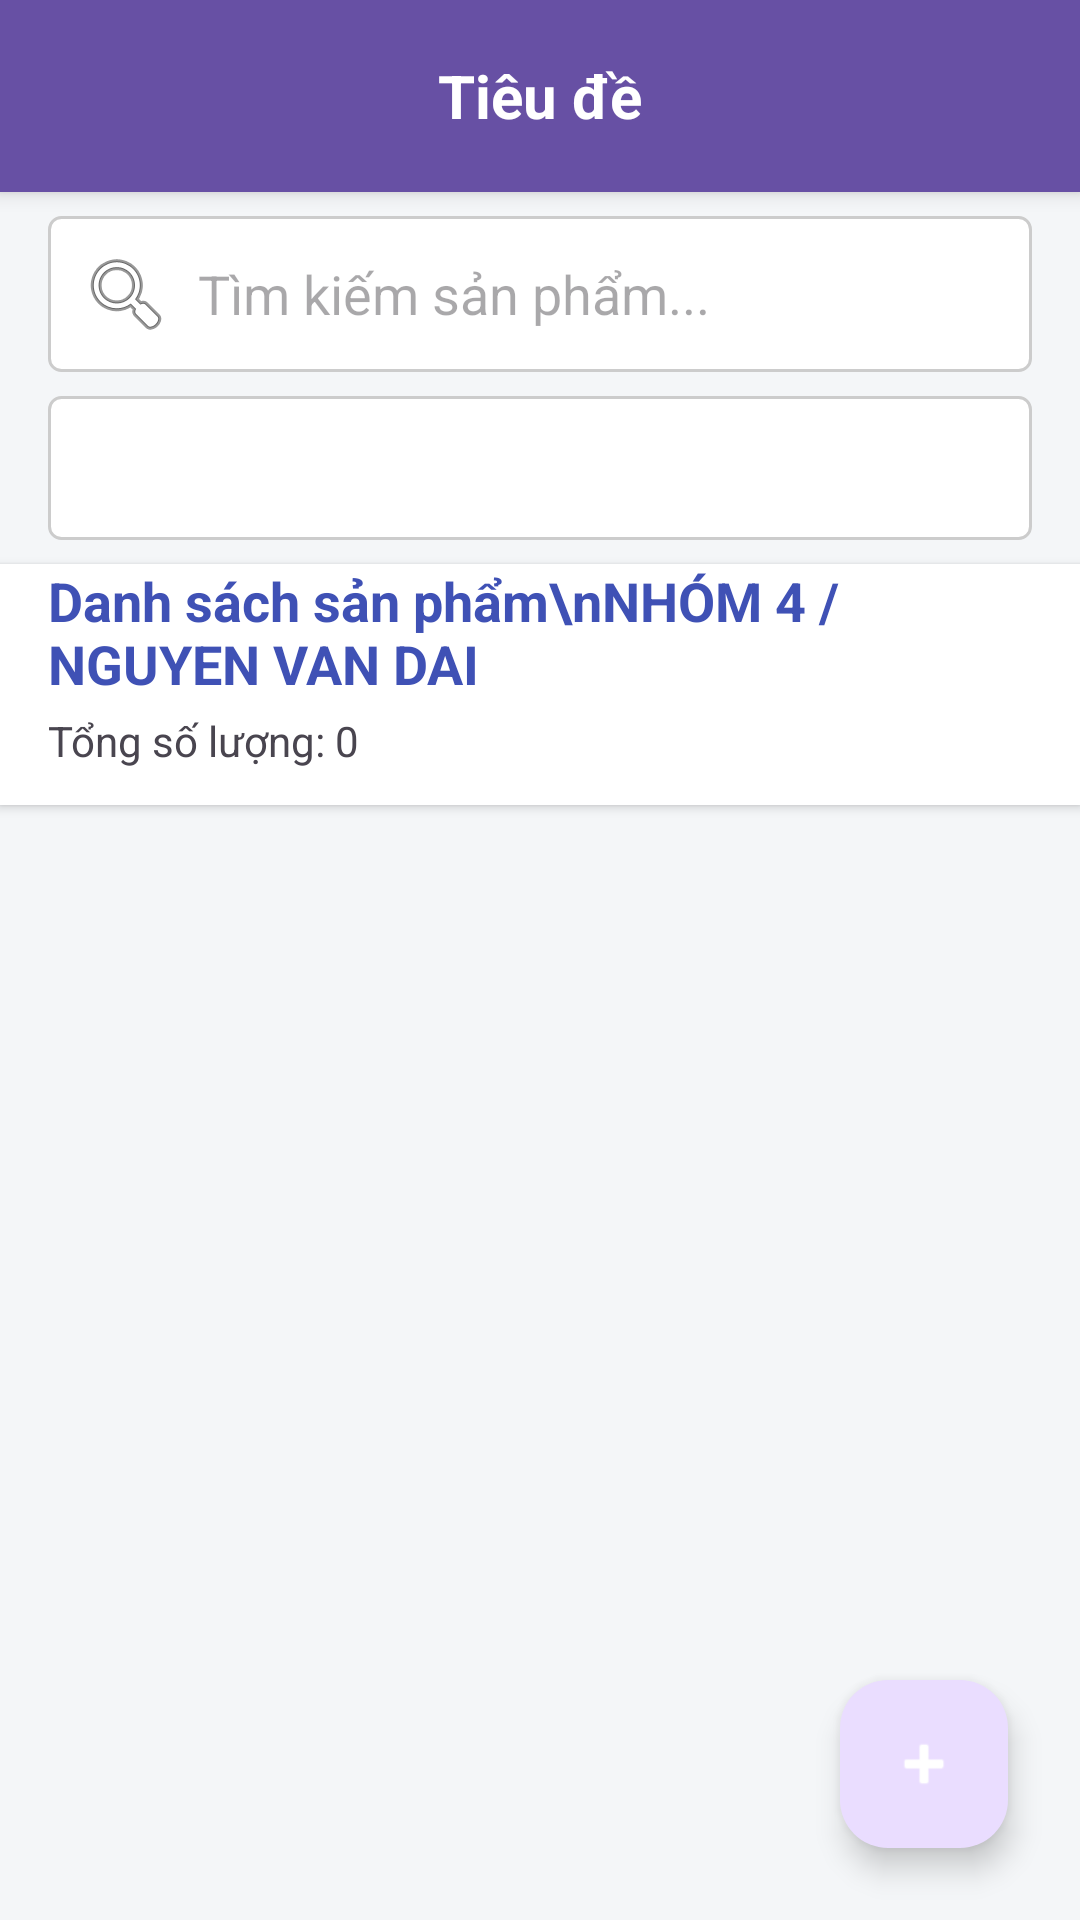

The Android layout XML behind this screen, and the referenced resources:
<!-- AndroidManifest.xml: application theme Theme.Doandidong -->
<!-- res/layout/layout_man_hinh_san_pham.xml -->
<?xml version="1.0" encoding="utf-8"?>
<androidx.coordinatorlayout.widget.CoordinatorLayout xmlns:android="http://schemas.android.com/apk/res/android"
    xmlns:app="http://schemas.android.com/apk/res-auto"
    android:layout_width="match_parent"
    android:layout_height="match_parent"
    android:background="#F4F6F8">

    <LinearLayout
        android:layout_width="match_parent"
        android:layout_height="match_parent"
        android:orientation="vertical">

        
        <include android:id="@+id/layoutHeader" layout="@layout/layout_toolbar_con" />

        
        <EditText
            android:id="@+id/edtTimKiemSP"
            android:layout_width="match_parent"
            android:layout_height="wrap_content"
            android:layout_marginHorizontal="16dp"
            android:layout_marginTop="8dp"
            android:layout_marginBottom="8dp"
            android:hint="Tìm kiếm sản phẩm..."
            android:padding="10dp"
            android:drawableStart="@android:drawable/ic_menu_search"
            android:drawablePadding="8dp"
            android:background="@drawable/spinner_background"
            android:minHeight="48dp" />

        
        <Spinner
            android:id="@+id/spinnerDanhMucLoc"
            android:layout_width="match_parent"
            android:layout_height="wrap_content"
            android:layout_marginHorizontal="16dp"
            android:layout_marginBottom="8dp"
            android:background="@drawable/spinner_background"
            android:minHeight="48dp" />

        
        <LinearLayout
            android:layout_width="match_parent"
            android:layout_height="wrap_content"
            android:orientation="vertical"
            android:paddingHorizontal="16dp"
            android:paddingBottom="12dp"
            android:background="@android:color/white"
            android:elevation="2dp">

            <TextView
                android:layout_width="wrap_content"
                android:layout_height="wrap_content"
                android:text="Danh sách sản phẩm\nNHÓM 4 / NGUYEN VAN DAI"
                android:textColor="#3F51B5"
                android:textSize="18sp"
                android:textStyle="bold"/>

            <TextView
                android:id="@+id/tvTongSoLuongSP"
                android:layout_width="wrap_content"
                android:layout_height="wrap_content"
                android:text="Tổng số lượng: 0"
                android:textSize="14sp"
                android:layout_marginTop="4dp"/>
        </LinearLayout>

        
        <androidx.recyclerview.widget.RecyclerView
            android:id="@+id/recyclerViewSanPham"
            android:layout_width="match_parent"
            android:layout_height="0dp"
            android:layout_weight="1"
            android:padding="8dp"
            android:clipToPadding="false"/>

    </LinearLayout>

    
    <com.google.android.material.floatingactionbutton.FloatingActionButton
        android:id="@+id/fabThemSanPham"
        android:layout_width="wrap_content"
        android:layout_height="wrap_content"
        android:layout_gravity="bottom|end"
        android:layout_margin="24dp"
        android:src="@android:drawable/ic_input_add"
        app:tint="@android:color/white"
        android:contentDescription="Thêm sản phẩm mới" />

</androidx.coordinatorlayout.widget.CoordinatorLayout>
<!-- res/layout/layout_toolbar_con.xml (included above) -->
<?xml version="1.0" encoding="utf-8"?>
<RelativeLayout xmlns:android="http://schemas.android.com/apk/res/android"
    android:layout_width="match_parent"
    android:layout_height="?attr/actionBarSize"
    android:background="?attr/colorPrimary"
    android:elevation="4dp">

    
    <ImageButton
        android:id="@+id/btnBack"
        android:layout_width="?attr/actionBarSize"
        android:layout_height="match_parent"
        android:layout_alignParentStart="true"
        android:layout_centerVertical="true"
        android:background="?attr/selectableItemBackgroundBorderless"
        android:src="@drawable/ic_arrow_back_white"
        android:contentDescription="Nút quay lại" />

    
    <TextView
        android:id="@+id/tvTieuDe"
        android:layout_width="wrap_content"
        android:layout_height="wrap_content"
        android:layout_centerInParent="true"
        android:text="Tiêu đề"
        android:textColor="@android:color/white"
        android:textSize="20sp"
        android:textStyle="bold" />

    
    <ImageButton
        android:id="@+id/btnXuatExcel"
        android:layout_width="?attr/actionBarSize"
        android:layout_height="match_parent"
        android:layout_alignParentEnd="true"
        android:layout_centerVertical="true"
        android:background="?attr/selectableItemBackgroundBorderless"
        android:src="@drawable/ic_excel"
        android:tint="@android:color/white"
        android:contentDescription="Xuất dữ liệu ra Excel"
        android:visibility="gone"/> 

</RelativeLayout>
<!-- resources referenced by this layout -->
<resources>
  <!-- drawable ic_excel (drawable) -->
  <?xml version="1.0" encoding="utf-8"?>
  <vector xmlns:android="http://schemas.android.com/apk/res/android"
      android:width="24dp"
      android:height="24dp"
      android:viewportWidth="24"
      android:viewportHeight="24">
      <path
          android:fillColor="@android:color/white"
          android:pathData="M19,9H15V3H9V9H5L12,17L19,9ZM5,18V20H19V18H5Z"/>
  </vector>
  <!-- drawable spinner_background (drawable) -->
  <?xml version="1.0" encoding="utf-8"?>
  <shape xmlns:android="http://schemas.android.com/apk/res/android"
      android:shape="rectangle">
      <solid android:color="@android:color/white" />
      <corners android:radius="4dp" />
      <stroke
          android:width="1dp"
          android:color="#CCCCCC" />
  </shape>
  <style name="Theme.Doandidong" parent="Base.Theme.Doandidong" />
  <style name="Base.Theme.Doandidong" parent="Theme.Material3.DayNight.NoActionBar">
          
          
      </style>
</resources>
